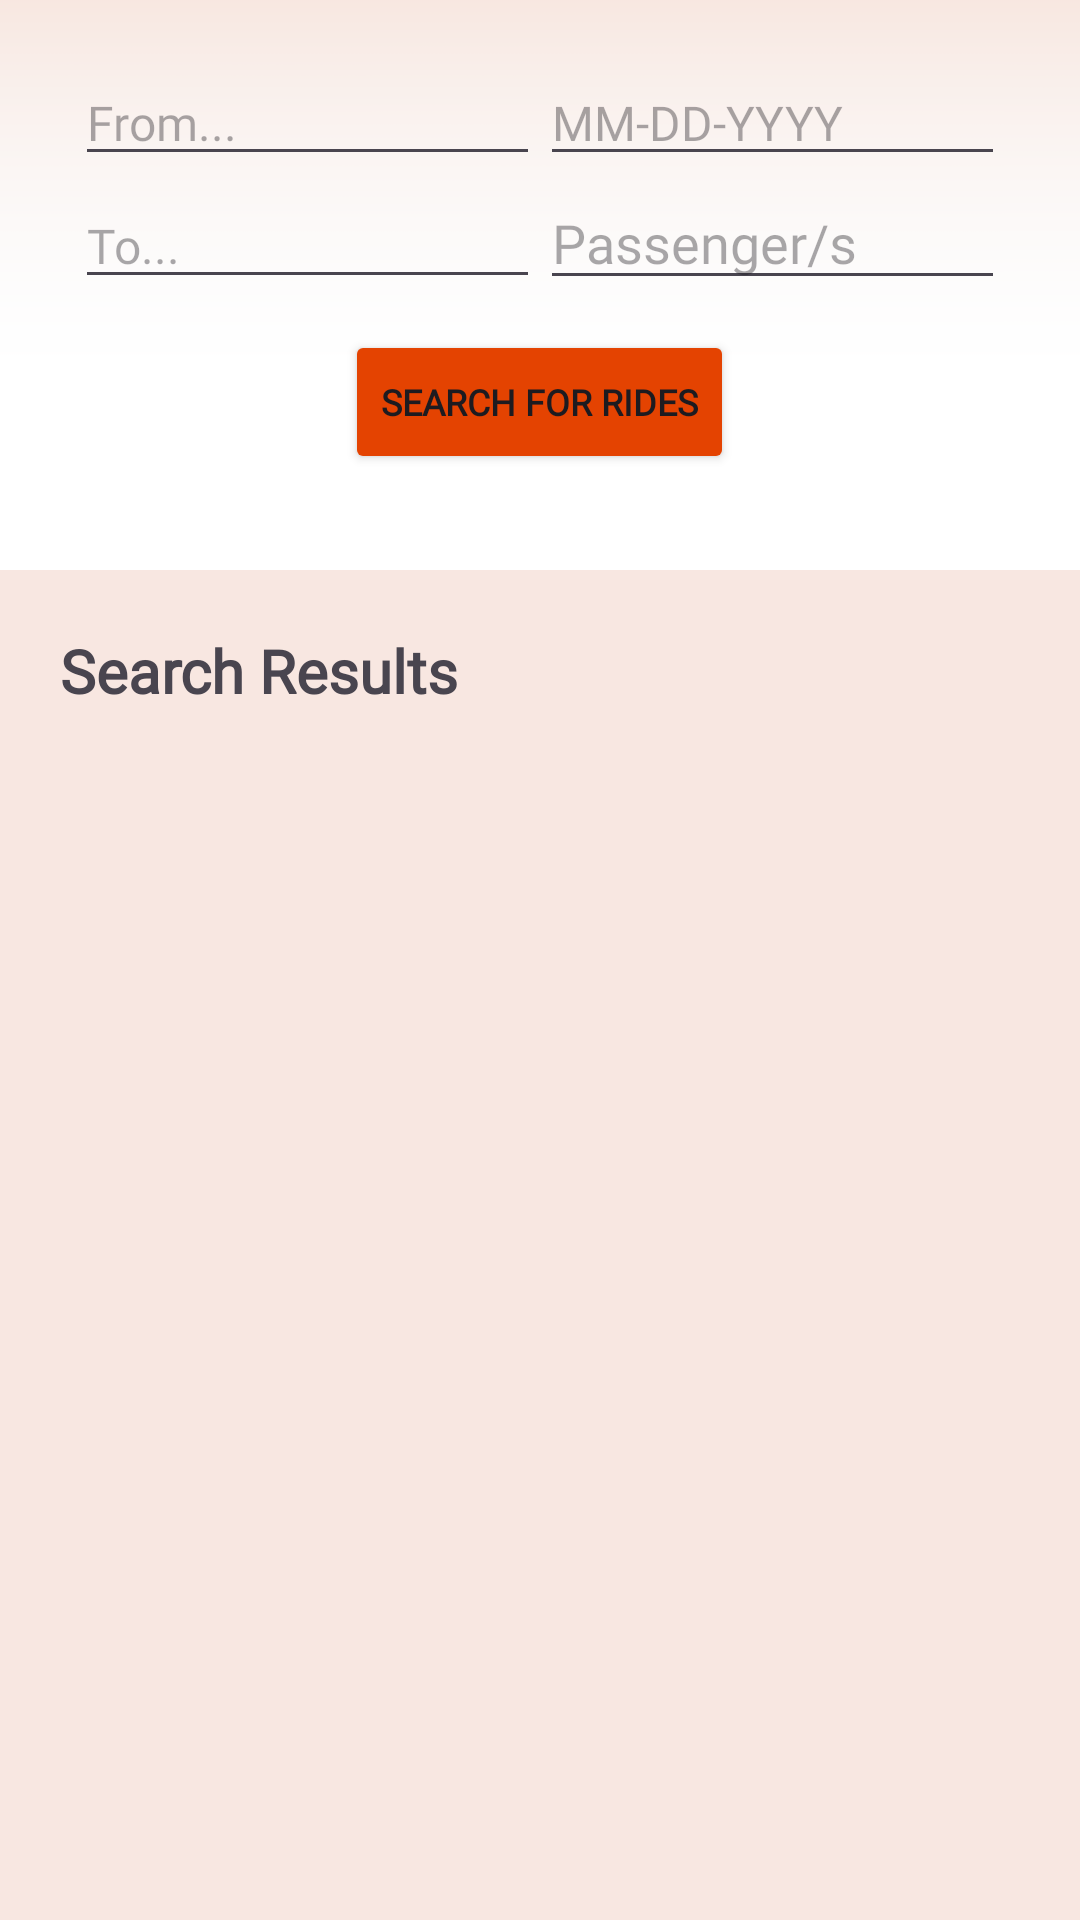

Write the Android layout XML for this screen, with the resource values it uses.
<!-- AndroidManifest.xml: application theme Theme.UniRide -->
<!-- res/layout/booking_search.xml -->
<?xml version="1.0" encoding="utf-8"?>
<androidx.constraintlayout.widget.ConstraintLayout xmlns:android="http://schemas.android.com/apk/res/android"
    xmlns:app="http://schemas.android.com/apk/res-auto"
    xmlns:tools="http://schemas.android.com/tools"
    android:id="@+id/main"
    android:layout_width="match_parent"
    android:layout_height="match_parent"
    android:background="#F8E7E1"
    tools:context=".BookingSearchActivity">

    <androidx.core.widget.NestedScrollView
        android:layout_width="match_parent"
        android:layout_height="match_parent"
        app:layout_constraintBottom_toBottomOf="parent"
        app:layout_constraintEnd_toEndOf="parent"
        app:layout_constraintStart_toStartOf="parent"
        app:layout_constraintTop_toTopOf="parent">

        <LinearLayout
            android:layout_width="match_parent"
            android:layout_height="match_parent"
            android:orientation="vertical">

            <androidx.constraintlayout.widget.ConstraintLayout
                android:id="@+id/quickSearchLayout"
                android:layout_width="wrap_content"
                android:layout_height="190dp"
                android:orientation="vertical">

                <ImageView
                    android:id="@+id/quickSearchBg2"
                    android:layout_width="wrap_content"
                    android:layout_height="190dp"
                    android:layout_weight="1"
                    android:scaleType="fitXY"
                    app:layout_constraintBottom_toBottomOf="parent"
                    app:layout_constraintEnd_toEndOf="parent"
                    app:layout_constraintStart_toStartOf="parent"
                    app:layout_constraintTop_toTopOf="parent"
                    app:srcCompat="@drawable/gradient_bg" />

                <LinearLayout
                    android:layout_width="350dp"
                    android:layout_height="wrap_content"
                    android:gravity="center"
                    android:orientation="vertical"
                    android:padding="20dp"
                    app:layout_constraintEnd_toEndOf="parent"
                    app:layout_constraintStart_toStartOf="parent"
                    app:layout_constraintTop_toTopOf="parent">

                    <LinearLayout
                        android:layout_width="match_parent"
                        android:layout_height="match_parent"
                        android:orientation="horizontal">

                        <AutoCompleteTextView
                            android:id="@+id/originInput2"
                            style="@style/CustomAutoCompleteTextView"
                            android:layout_width="0dp"
                            android:layout_height="wrap_content"
                            android:layout_weight="1"
                            android:focusable="false"
                            android:fontFamily="@font/raleway"
                            android:hint="From..."
                            android:textSize="16sp" />

                        <EditText
                            android:id="@+id/dateInput2"
                            android:layout_width="0dp"
                            android:layout_height="wrap_content"
                            android:layout_weight="1"
                            android:ems="10"
                            android:focusable="false"
                            android:fontFamily="@font/raleway"
                            android:hint="MM-DD-YYYY"
                            android:inputType="datetime|date"
                            android:singleLine="false"
                            android:textSize="16sp" />
                    </LinearLayout>

                    <LinearLayout
                        android:layout_width="match_parent"
                        android:layout_height="match_parent"
                        android:orientation="horizontal">

                        <AutoCompleteTextView
                            android:id="@+id/destinationInput2"
                            style="@style/CustomAutoCompleteTextView"
                            android:layout_width="0dp"
                            android:layout_height="wrap_content"
                            android:layout_weight="1"
                            android:focusable="false"
                            android:fontFamily="@font/raleway"
                            android:hint="To..."
                            android:textSize="16sp" />

                        <AutoCompleteTextView
                            android:id="@+id/passengerInput2"
                            style="@style/CustomAutoCompleteTextView"
                            android:layout_width="0dp"
                            android:layout_height="wrap_content"
                            android:layout_weight="1"
                            android:focusable="false"
                            android:fontFamily="@font/raleway"
                            android:hint="Passenger/s" />

                    </LinearLayout>

                    <Button
                        android:id="@+id/searchBtn2"
                        android:layout_width="wrap_content"
                        android:layout_height="wrap_content"
                        android:layout_marginTop="10dp"
                        android:backgroundTint="@color/primary"
                        android:fontFamily="@font/raleway"
                        android:text="Search for Rides"
                        android:textSize="12sp"
                        android:textStyle="bold" />
                </LinearLayout>

            </androidx.constraintlayout.widget.ConstraintLayout>

            <LinearLayout
                android:layout_width="match_parent"
                android:layout_height="match_parent"
                android:orientation="vertical">

                <TextView
                    android:id="@+id/searchResults"
                    android:layout_width="wrap_content"
                    android:layout_height="wrap_content"
                    android:layout_marginLeft="20dp"
                    android:layout_marginTop="20dp"
                    android:fontFamily="@font/raleway"
                    android:text="Search Results"
                    android:textSize="20sp"
                    android:textStyle="bold" />

                <androidx.recyclerview.widget.RecyclerView
                    android:id="@+id/searchResultsRecyclerView"
                    android:layout_width="match_parent"
                    android:layout_height="wrap_content"
                    android:layout_gravity="center_horizontal"
                    android:layout_margin="20dp" />
            </LinearLayout>

        </LinearLayout>
    </androidx.core.widget.NestedScrollView>

</androidx.constraintlayout.widget.ConstraintLayout>
<!-- resources referenced by this layout -->
<resources>
  <color name="primary">#E44301</color>
  <!-- drawable gradient_bg: png bitmap (drawable, 22150 bytes) -->
  <style name="CustomAutoCompleteTextView" parent="Widget.AppCompat.AutoCompleteTextView">
          <item name="android:popupBackground">#F8E7E1</item>
      </style>
  <style name="Theme.UniRide" parent="Base.Theme.UniRide">
          
          <item name="android:windowBackground">@color/background_color</item>
          
          <item name="colorPrimary">@color/navbar_color</item>
      </style>
  <style name="Base.Theme.UniRide" parent="Theme.Material3.DayNight.NoActionBar">
          
      </style>
  <color name="background_color">#FAFAFA</color>
  <color name="navbar_color">#EDEDED</color>
</resources>
